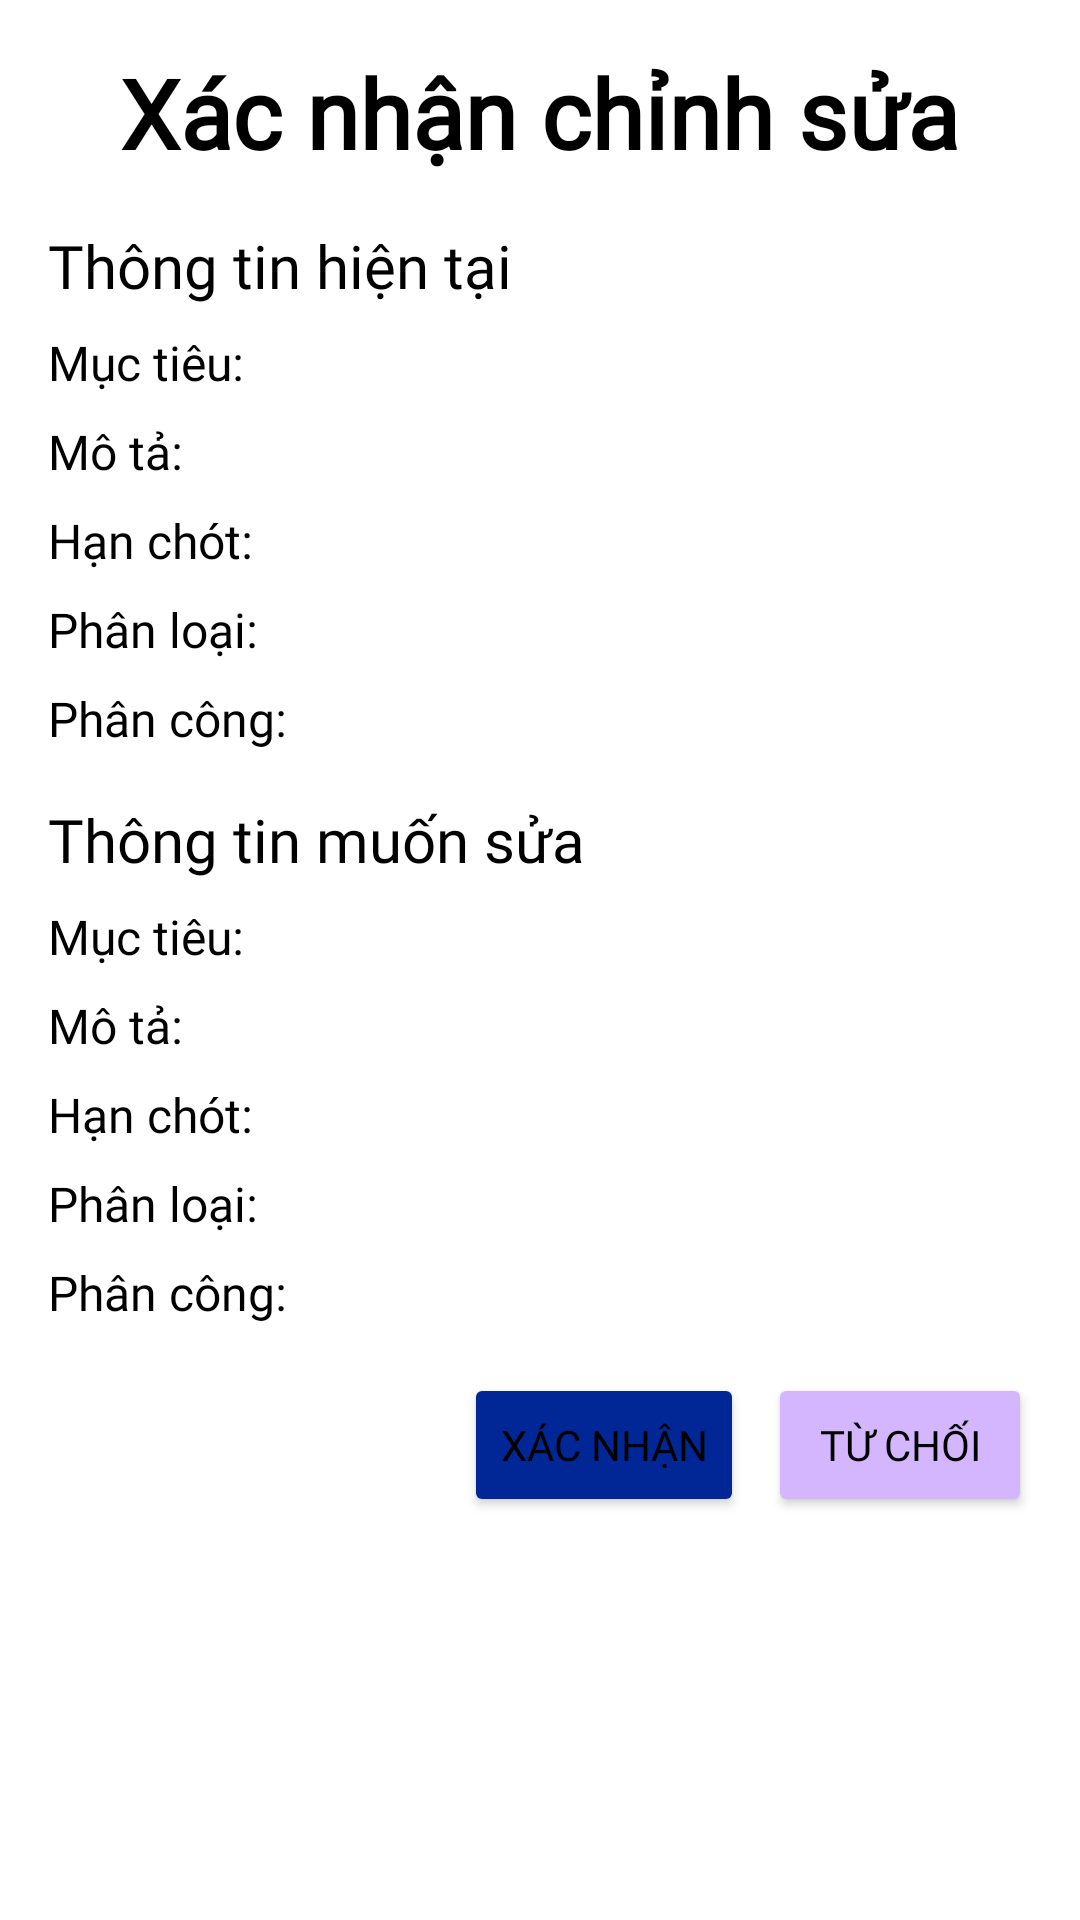

Reconstruct the res/layout file that produces this screen, plus the resources it refers to.
<!-- AndroidManifest.xml: application theme Theme.Toduo_Default -->
<!-- res/layout/todolist_dialog_pending_edit.xml -->
<?xml version="1.0" encoding="utf-8"?>
<LinearLayout xmlns:android="http://schemas.android.com/apk/res/android"
    android:layout_width="match_parent"
    android:layout_height="wrap_content"
    android:orientation="vertical"
    android:padding="16dp"
    android:background="@android:color/white">

    <TextView
        android:layout_width="wrap_content"
        android:layout_height="wrap_content"
        android:text="Xác nhận chỉnh sửa"
        android:fontFamily="@font/playpensans_bold"
        android:textSize="32sp"
        android:textStyle="bold"
        android:layout_gravity="center"
        android:layout_marginBottom="16dp"/>

    <TextView
        android:layout_width="wrap_content"
        android:layout_height="wrap_content"
        android:text="Thông tin hiện tại"
        android:fontFamily="@font/playpensans_bold"
        android:textSize="20sp"
        android:layout_marginBottom="8dp"/>

    <TextView
        android:id="@+id/task_pending_edit_current_title"
        android:layout_width="wrap_content"
        android:layout_height="wrap_content"
        android:text="Mục tiêu: "
        android:fontFamily="@font/playpensans_medium"
        android:textSize="16sp"
        android:layout_marginBottom="8dp"/>

    <TextView
        android:id="@+id/task_pending_edit_current_description"
        android:layout_width="wrap_content"
        android:layout_height="wrap_content"
        android:text="Mô tả: "
        android:fontFamily="@font/playpensans_medium"
        android:textSize="16sp"
        android:layout_marginBottom="8dp"/>

    <TextView
        android:id="@+id/task_pending_edit_current_deadline"
        android:layout_width="wrap_content"
        android:layout_height="wrap_content"
        android:text="Hạn chót: "
        android:fontFamily="@font/playpensans_medium"
        android:textSize="16sp"
        android:layout_marginBottom="8dp"/>

    <TextView
        android:id="@+id/task_pending_edit_current_category"
        android:layout_width="wrap_content"
        android:layout_height="wrap_content"
        android:text="Phân loại: "
        android:fontFamily="@font/playpensans_medium"
        android:textSize="16sp"
        android:layout_marginBottom="8dp"/>

    <TextView
        android:id="@+id/task_pending_edit_current_assignment"
        android:layout_width="wrap_content"
        android:layout_height="wrap_content"
        android:text="Phân công: "
        android:fontFamily="@font/playpensans_medium"
        android:textSize="16sp"
        android:layout_marginBottom="16dp"/>

    <TextView
        android:layout_width="wrap_content"
        android:layout_height="wrap_content"
        android:text="Thông tin muốn sửa"
        android:fontFamily="@font/playpensans_bold"
        android:textSize="20sp"
        android:layout_marginBottom="8dp"/>

    <TextView
        android:id="@+id/task_pending_edit_new_title"
        android:layout_width="wrap_content"
        android:layout_height="wrap_content"
        android:text="Mục tiêu: "
        android:fontFamily="@font/playpensans_medium"
        android:textSize="16sp"
        android:layout_marginBottom="8dp"/>

    <TextView
        android:id="@+id/task_pending_edit_new_description"
        android:layout_width="wrap_content"
        android:layout_height="wrap_content"
        android:text="Mô tả: "
        android:fontFamily="@font/playpensans_medium"
        android:textSize="16sp"
        android:layout_marginBottom="8dp"/>

    <TextView
        android:id="@+id/task_pending_edit_new_deadline"
        android:layout_width="wrap_content"
        android:layout_height="wrap_content"
        android:text="Hạn chót: "
        android:fontFamily="@font/playpensans_medium"
        android:textSize="16sp"
        android:layout_marginBottom="8dp"/>

    <TextView
        android:id="@+id/task_pending_edit_new_category"
        android:layout_width="wrap_content"
        android:layout_height="wrap_content"
        android:text="Phân loại: "
        android:fontFamily="@font/playpensans_medium"
        android:textSize="16sp"
        android:layout_marginBottom="8dp"/>

    <TextView
        android:id="@+id/task_pending_edit_new_assignment"
        android:layout_width="wrap_content"
        android:layout_height="wrap_content"
        android:text="Phân công: "
        android:fontFamily="@font/playpensans_medium"
        android:textSize="16sp"
        android:layout_marginBottom="16dp"/>

    <LinearLayout
        android:layout_width="match_parent"
        android:layout_height="wrap_content"
        android:orientation="horizontal"
        android:gravity="end">

        <Button
            android:id="@+id/task_pending_edit_btn_confirm"
            android:layout_width="wrap_content"
            android:layout_height="wrap_content"
            android:text="Xác nhận"
            android:fontFamily="@font/playpensans_medium"
            android:backgroundTint="?attr/colorPrimary"
            android:layout_marginEnd="8dp"/>

        <Button
            android:id="@+id/task_pending_edit_btn_reject"
            android:layout_width="wrap_content"
            android:layout_height="wrap_content"
            android:text="Từ chối"
            android:backgroundTint="?attr/colorSecondary"
            android:fontFamily="@font/playpensans_medium"/>
    </LinearLayout>
</LinearLayout>
<!-- resources referenced by this layout -->
<resources>
  <style name="Theme.Toduo_Default" parent="Base.Theme.Toduo">
          <item name="colorPrimary">@color/color_default_primary</item>
          <item name="colorSecondary">@color/color_default_secondary</item>
      </style>
  <style name="Base.Theme.Toduo" parent="Theme.Material3.DayNight.NoActionBar">
          <item name="android:textColor">@color/color_black</item>
          <item name="android:background">@color/color_white</item>
      </style>
  <color name="color_default_primary">#002795</color>
  <color name="color_default_secondary">#D4B5FF</color>
  <color name="color_black">#000000</color>
  <color name="color_white">#FFFFFF</color>
</resources>
